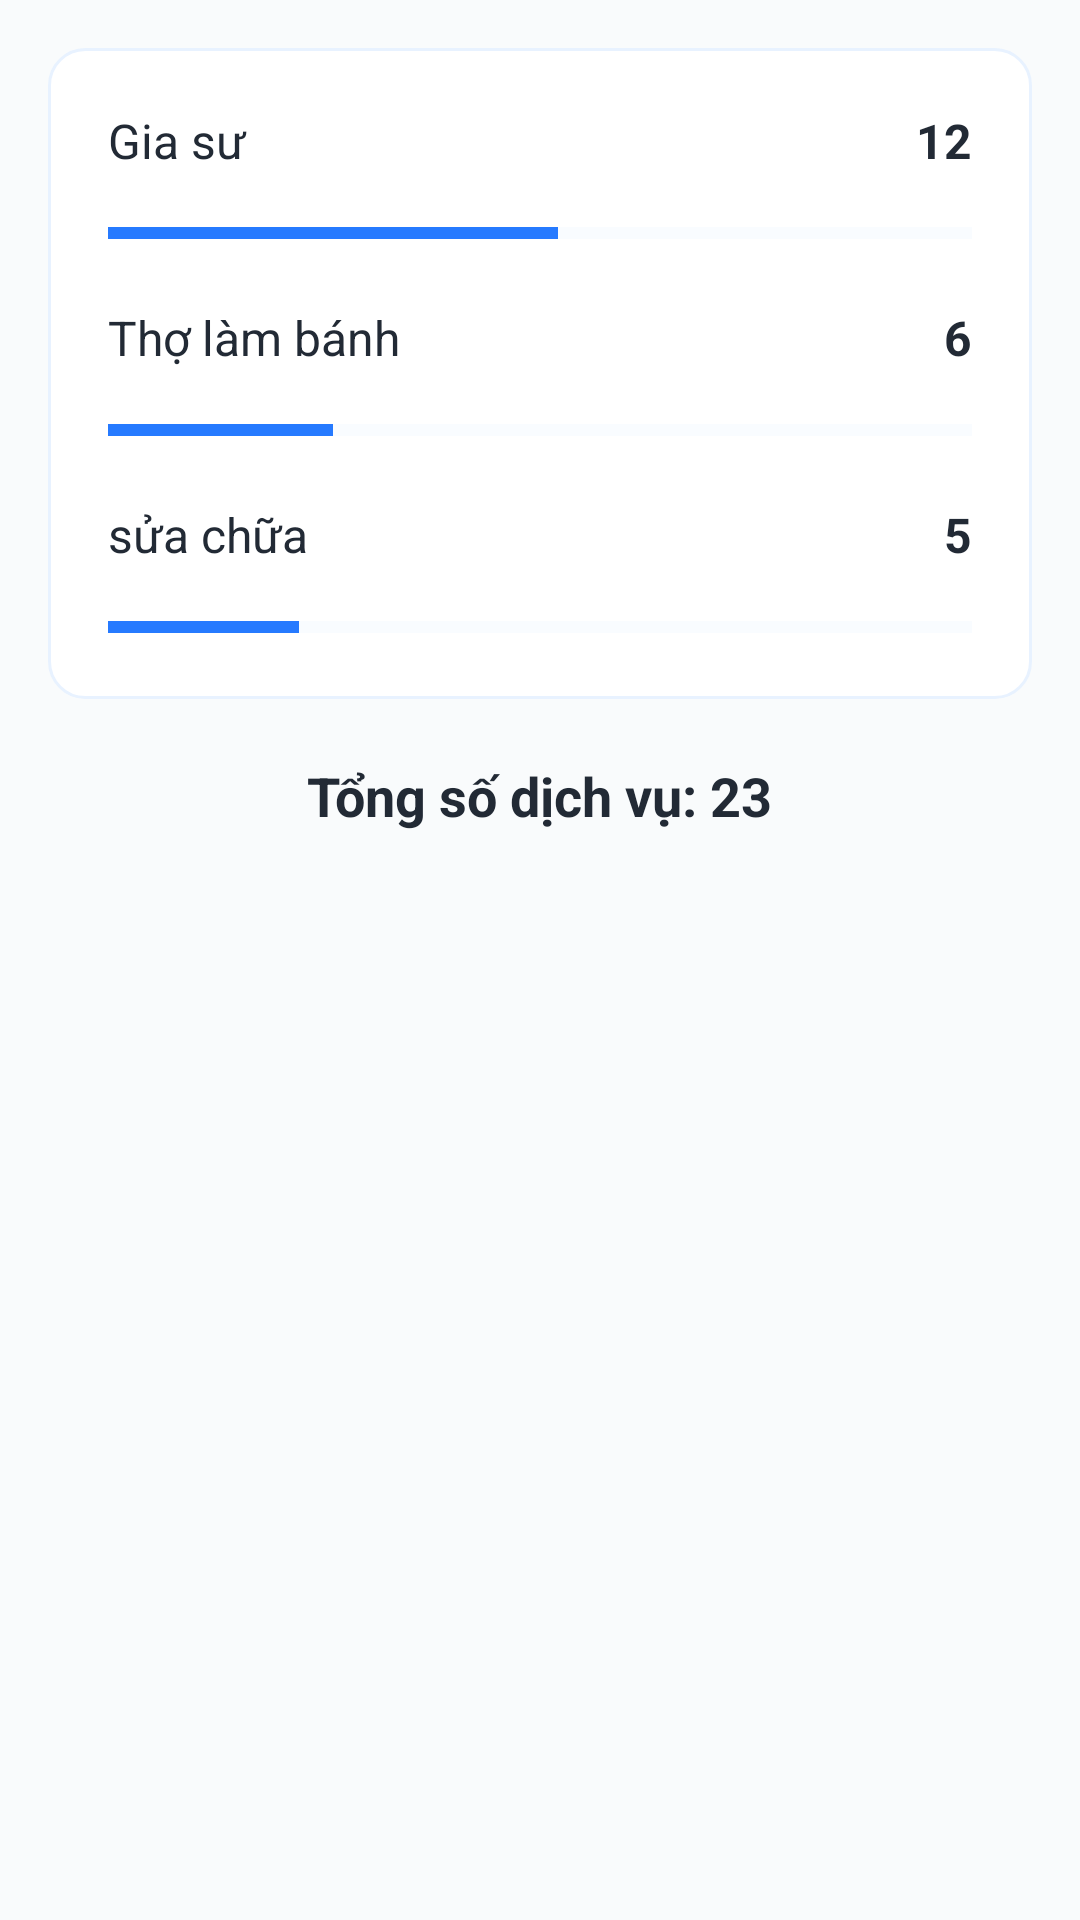

Write the Android layout XML for this screen, with the resource values it uses.
<!-- AndroidManifest.xml: application theme Theme.Freelancer_connect -->
<!-- res/layout/fragment_registration_statistics.xml -->
<?xml version="1.0" encoding="utf-8"?>

<LinearLayout
    xmlns:android="http://schemas.android.com/apk/res/android"
    android:id="@+id/layout_service_statistics"
    android:layout_width="match_parent"
    android:layout_height="wrap_content"
    android:orientation="vertical"
    android:background="#F9FBFC"
    android:padding="16dp">

    
    <LinearLayout
        android:id="@+id/layout_statistics_card"
        android:layout_width="match_parent"
        android:layout_height="wrap_content"
        android:orientation="vertical"
        android:background="@drawable/bg_card_statistics"
        android:padding="20dp"
        android:layout_marginBottom="20dp">

        
        <LinearLayout
            android:id="@+id/layout_tutor_item"
            android:layout_width="match_parent"
            android:layout_height="wrap_content"
            android:orientation="horizontal"
            android:layout_marginBottom="16dp">

            <TextView
                android:id="@+id/tv_tutor_label"
                android:layout_width="0dp"
                android:layout_height="wrap_content"
                android:layout_weight="1"
                android:text="Gia sư"
                android:textColor="#222A35"
                android:textSize="16sp"
                android:textStyle="normal"/>

            <TextView
                android:id="@+id/tv_tutor_count"
                android:layout_width="wrap_content"
                android:layout_height="wrap_content"
                android:text="12"
                android:textColor="#222A35"
                android:textSize="16sp"
                android:textStyle="bold"/>
        </LinearLayout>

        
        <ProgressBar
            android:id="@+id/progress_tutor"
            style="?android:attr/progressBarStyleHorizontal"
            android:layout_width="match_parent"
            android:layout_height="8dp"
            android:layout_marginBottom="20dp"
            android:progress="52"
            android:max="100"
            android:progressTint="#267AFF"
            android:progressBackgroundTint="#E8F2FF"/>

        
        <LinearLayout
            android:id="@+id/layout_baker_item"
            android:layout_width="match_parent"
            android:layout_height="wrap_content"
            android:orientation="horizontal"
            android:layout_marginBottom="16dp">

            <TextView
                android:id="@+id/tv_baker_label"
                android:layout_width="0dp"
                android:layout_height="wrap_content"
                android:layout_weight="1"
                android:text="Thợ làm bánh"
                android:textColor="#222A35"
                android:textSize="16sp"
                android:textStyle="normal"/>

            <TextView
                android:id="@+id/tv_baker_count"
                android:layout_width="wrap_content"
                android:layout_height="wrap_content"
                android:text="6"
                android:textColor="#222A35"
                android:textSize="16sp"
                android:textStyle="bold"/>
        </LinearLayout>

        
        <ProgressBar
            android:id="@+id/progress_baker"
            style="?android:attr/progressBarStyleHorizontal"
            android:layout_width="match_parent"
            android:layout_height="8dp"
            android:layout_marginBottom="20dp"
            android:progress="26"
            android:max="100"
            android:progressTint="#267AFF"
            android:progressBackgroundTint="#E8F2FF"/>

        
        <LinearLayout
            android:id="@+id/layout_repair_item"
            android:layout_width="match_parent"
            android:layout_height="wrap_content"
            android:orientation="horizontal"
            android:layout_marginBottom="16dp">

            <TextView
                android:id="@+id/tv_repair_label"
                android:layout_width="0dp"
                android:layout_height="wrap_content"
                android:layout_weight="1"
                android:text="sửa chữa"
                android:textColor="#222A35"
                android:textSize="16sp"
                android:textStyle="normal"/>

            <TextView
                android:id="@+id/tv_repair_count"
                android:layout_width="wrap_content"
                android:layout_height="wrap_content"
                android:text="5"
                android:textColor="#222A35"
                android:textSize="16sp"
                android:textStyle="bold"/>
        </LinearLayout>

        
        <ProgressBar
            android:id="@+id/progress_repair"
            style="?android:attr/progressBarStyleHorizontal"
            android:layout_width="match_parent"
            android:layout_height="8dp"
            android:progress="22"
            android:max="100"
            android:progressTint="#267AFF"
            android:progressBackgroundTint="#E8F2FF"/>
    </LinearLayout>

    
    <TextView
        android:id="@+id/tv_total_services"
        android:layout_width="wrap_content"
        android:layout_height="wrap_content"
        android:text="Tổng số dịch vụ: 23"
        android:textColor="#222A35"
        android:textSize="18sp"
        android:textStyle="bold"
        android:layout_gravity="center_horizontal"/>

</LinearLayout>
<!-- resources referenced by this layout -->
<resources>
  <!-- drawable bg_card_statistics (drawable) -->
  <?xml version="1.0" encoding="utf-8"?>
  
  <shape xmlns:android="http://schemas.android.com/apk/res/android">
      <solid android:color="#FFFFFF"/>
      <corners android:radius="12dp"/>
      <stroke android:width="1dp" android:color="#E8F2FF"/>
  </shape>
  <style name="Theme.Freelancer_connect" parent="Base.Theme.Freelancer_connect" />
  <style name="Base.Theme.Freelancer_connect" parent="Theme.AppCompat.DayNight.DarkActionBar">
          
          
          <item name="colorPrimary">@color/primary_color</item>
          <item name="colorOnPrimary">@color/white</item>
      </style>
  <color name="primary_color">#286291</color>
  <color name="white">#FFFFFFFF</color>
</resources>
